Dataset: segmented (GitHub, Juanca-48/Proyecto-clasificacion-mariposas-Reconocimiento-de-patrones). Classes: Papilionidae, Pieridae.

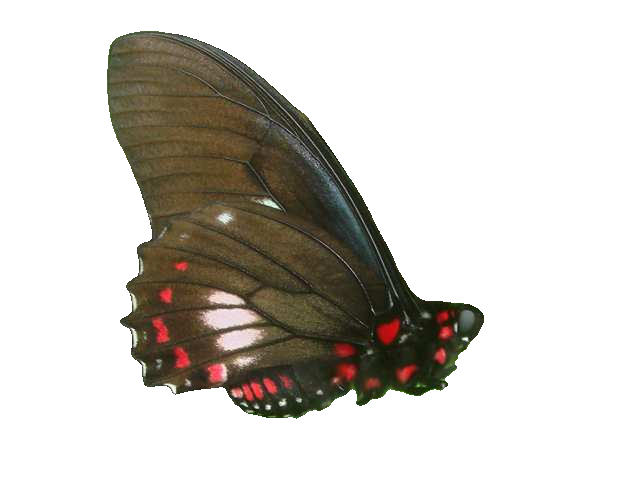
Label: Papilionidae

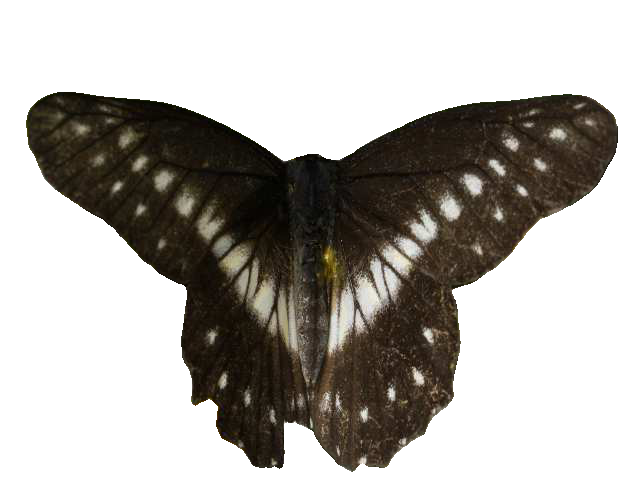
Label: Pieridae

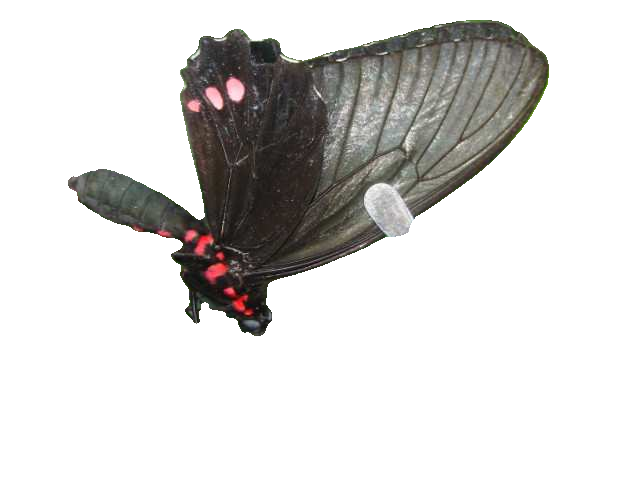
Label: Papilionidae

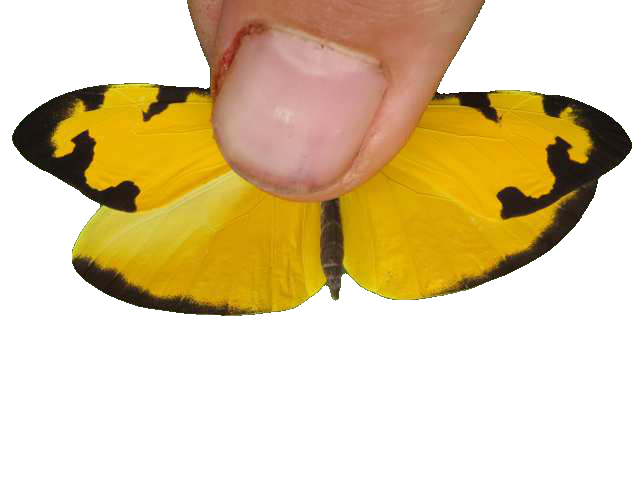
Label: Pieridae

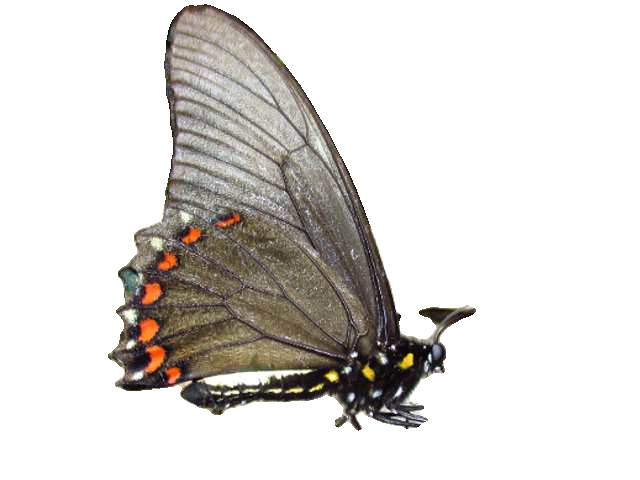
Label: Papilionidae

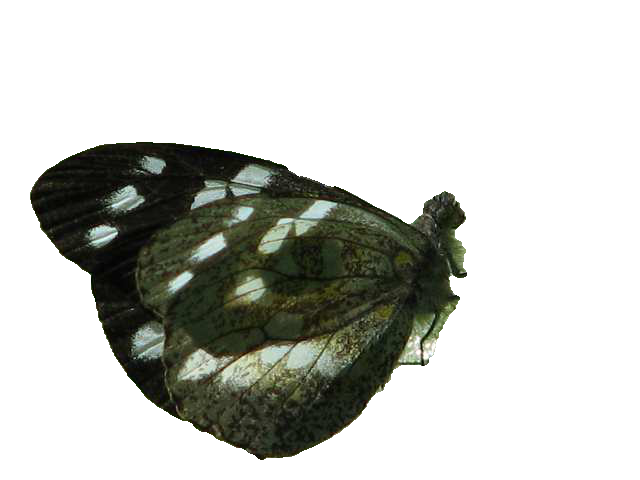
Label: Pieridae
